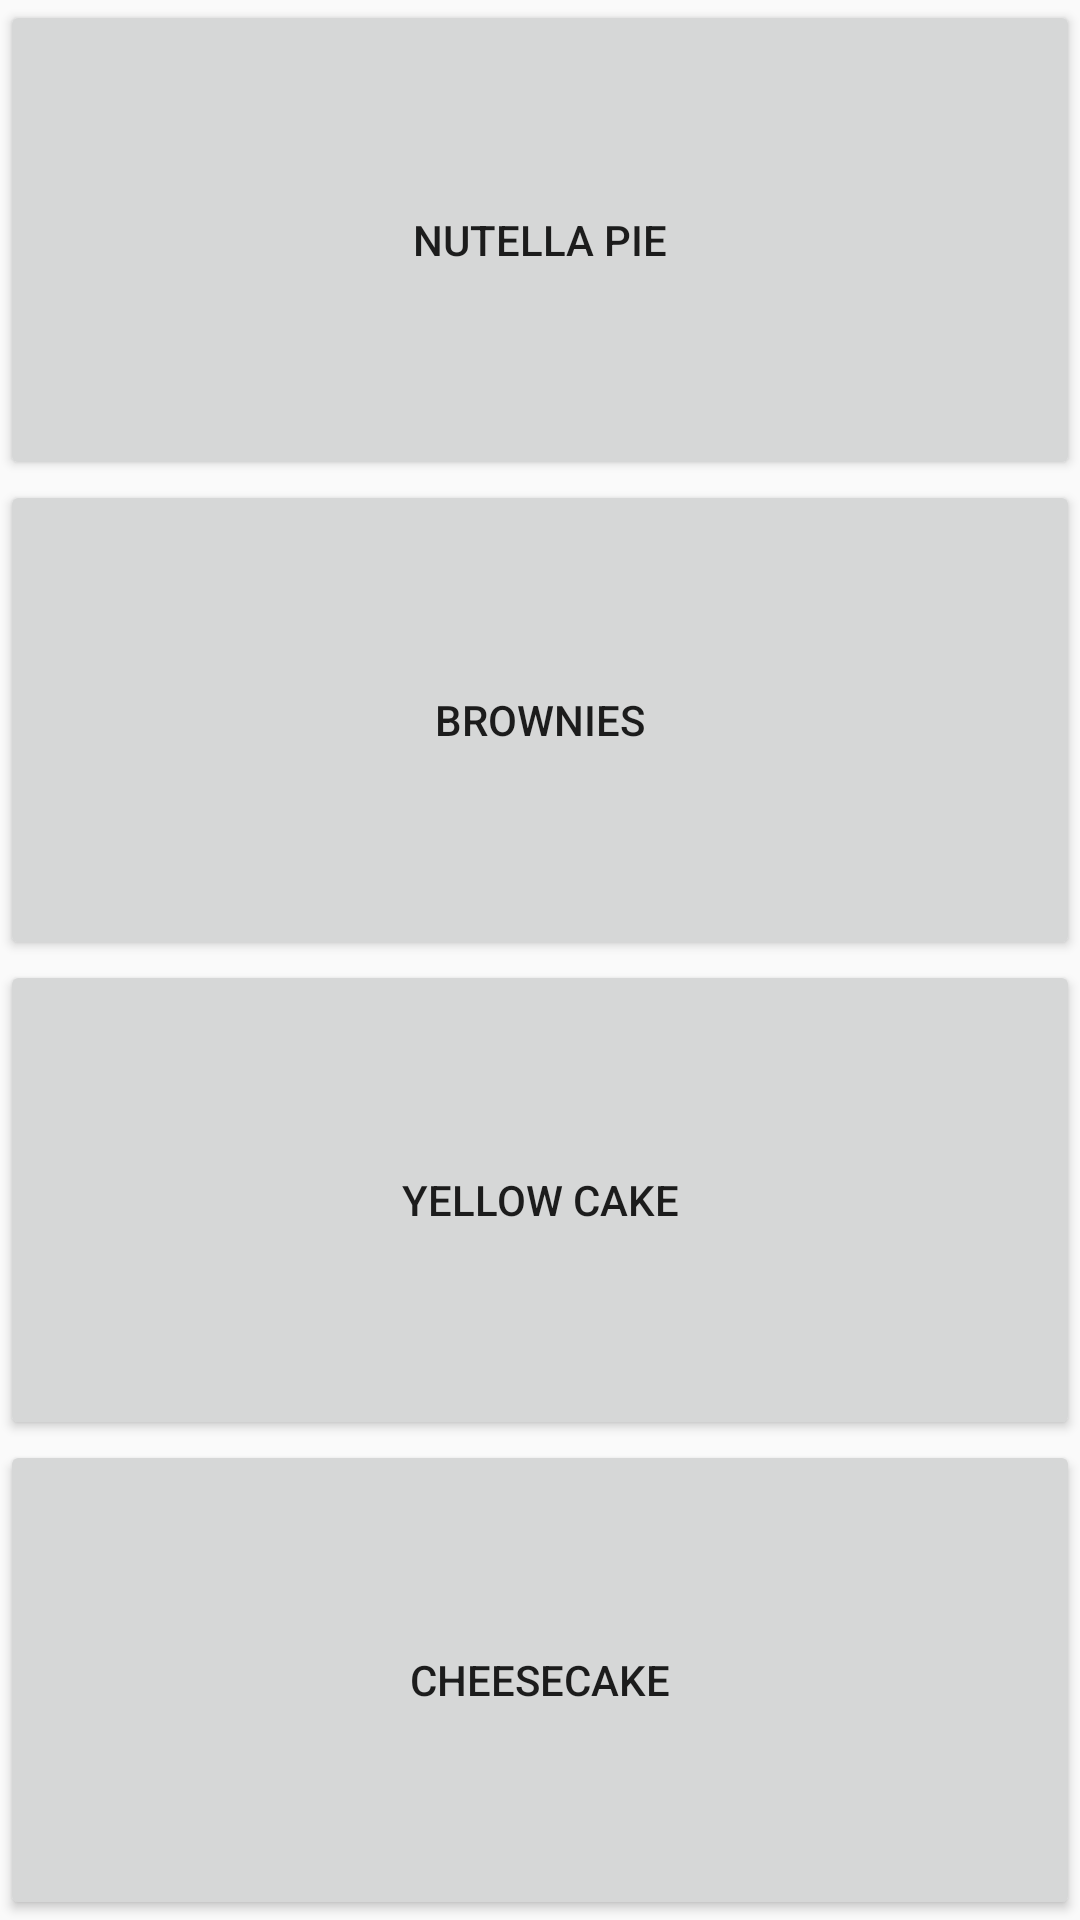

Here is an Android app screen rendered from its layout file. Give the layout XML and the strings, colors and styles it references.
<!-- AndroidManifest.xml: application theme AppTheme -->
<!-- res/layout/activity_widget__config.xml -->
<?xml version="1.0" encoding="utf-8"?>
<LinearLayout xmlns:android="http://schemas.android.com/apk/res/android"
    xmlns:app="http://schemas.android.com/apk/res-auto"
    xmlns:tools="http://schemas.android.com/tools"
    android:layout_width="match_parent"
    android:layout_height="match_parent"
    android:orientation="vertical"
    tools:context="com.example.ankit_pc.bakingappudacity.Widget_Config">

    <Button
        android:layout_width="match_parent"
        android:layout_height="wrap_content"
        android:layout_weight="1"
        android:id="@+id/nutellaButton"
        android:text="Nutella Pie"
        />

    <Button
        android:layout_width="match_parent"
        android:layout_height="wrap_content"
        android:layout_weight="1"
        android:id="@+id/browniesButton"
        android:text="Brownies"
        />

    <Button
        android:layout_width="match_parent"
        android:layout_height="wrap_content"
        android:layout_weight="1"
        android:id="@+id/yellowButton"
        android:text="Yellow Cake"
        />

    <Button
        android:layout_width="match_parent"
        android:layout_height="wrap_content"
        android:layout_weight="1"
        android:id="@+id/cheeseButton"
        android:text="Cheesecake"
        />


</LinearLayout>
<!-- resources referenced by this layout -->
<resources>
  <style name="AppTheme" parent="Theme.AppCompat.Light.DarkActionBar">
          
          <item name="colorPrimary">@color/colorPrimary</item>
          <item name="colorPrimaryDark">@color/colorPrimaryDark</item>
          <item name="colorAccent">@color/colorAccent</item>
      </style>
  <color name="colorPrimary">#3F51B5</color>
  <color name="colorPrimaryDark">#303F9F</color>
  <color name="colorAccent">#FF4081</color>
</resources>
